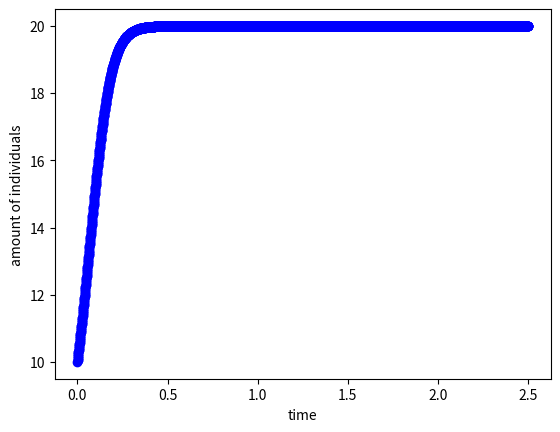

This chart was generated by the following Python code:
import matplotlib.pyplot as plt

def plot_array(points):
    x, y = zip(*points)
    plt.plot(x, y, marker='o', linestyle='-', color='b')
    plt.xlabel("time")
    plt.ylabel("amount of individuals")
    plt.show()

def population_dynamic(r, A, N, K, t): #w es N, no depende del tiempo
    return r * N * (1 - N/K ) * (N/A - 1)

def f(w):
    return population_dynamic(1, 1, w, 20, 0)

def getNextR4(previous, f, h):
    k1 = h * f(previous)
    k2 = h * f(previous + (1/2) * k1)
    k3 = h * f(previous + (1/2) * k2)
    k4 = h * f(previous + k3)
    return previous + (1/6) * (k1 + 2*k2 + 2*k3 + k4)

# def R4(w0, f, h = 1e-6, iterations = int(1e6)):
#     ret = []
#     curr_it = w0
#     for iter in range(iterations):
#         curr_it = getNextR4(curr_it, f, h)
#         ret.append(curr_it)
#     return ret

def R4(w0, f, t0, tn , iterations = int(1e6)):
    ret = []
    curr_it = w0
    h = (tn - t0)/iterations
    for iter in range(iterations):
        curr_it = getNextR4(curr_it, f, h)
        t0 += h
        ret.append((t0, curr_it))
    return ret


def eulerMethod(w0, f, t0, tn, iterations = 20000):
    result_list = []
    h = (tn - t0)/iterations
    for i in range(iterations):
        result_list.append((t0, w0))
        w0 = w0 + h * f(w0)
        t0 += h
    
    return result_list

def main():
    plot_array(R4(10, f, 0, 2.5, 2000))
    plot_array(eulerMethod(10, f, 0, 2.5, 2000))

if __name__ == "__main__":
    main()